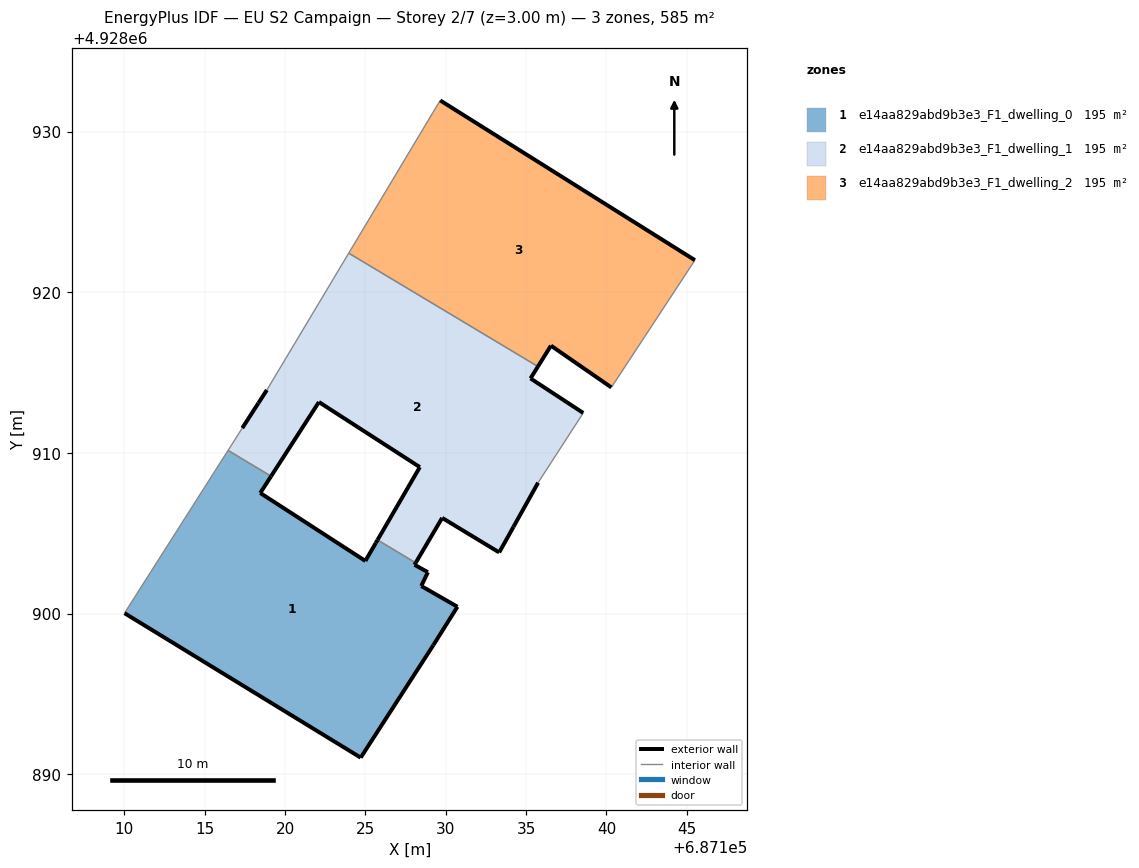
=== STOREY PLAN SPEC (per zone: floor XY polygon, exterior-wall plan segments, windows/doors) ===
zone 1: e14aa829abd9b3e3_F1_dwelling_0  (195.1 m²)
  floor: (687124.70, 4928891.04) (687129.22, 4928898.04) (687130.72, 4928900.43) (687128.47, 4928901.72) (687128.88, 4928902.58) (687128.05, 4928903.04) (687128.13, 4928903.16) (687125.75, 4928904.59) (687125.65, 4928904.40) (687124.99, 4928903.28) (687118.45, 4928907.51) (687119.13, 4928908.55) (687116.45, 4928910.16) (687110.00, 4928900.03)
  exterior wall: (687128.47, 4928901.72) – (687130.72, 4928900.43)  [2.6 m]
  exterior wall: (687130.72, 4928900.43) – (687129.22, 4928898.04)  [2.8 m]
  exterior wall: (687129.22, 4928898.04) – (687124.70, 4928891.04)  [8.3 m]
  exterior wall: (687124.70, 4928891.04) – (687110.01, 4928900.03)  [17.2 m]
  exterior wall: (687119.13, 4928908.55) – (687118.45, 4928907.51)  [1.2 m]
  exterior wall: (687118.45, 4928907.51) – (687124.99, 4928903.28)  [7.8 m]
  exterior wall: (687124.99, 4928903.28) – (687125.65, 4928904.40)  [1.3 m]
  exterior wall: (687125.65, 4928904.40) – (687125.75, 4928904.59)  [0.2 m]
  exterior wall: (687128.13, 4928903.16) – (687128.06, 4928903.04)  [0.1 m]
  exterior wall: (687128.06, 4928903.04) – (687128.89, 4928902.58)  [0.9 m]
  exterior wall: (687128.89, 4928902.58) – (687128.47, 4928901.72)  [1.0 m]
  interior walls: 3
zone 2: e14aa829abd9b3e3_F1_dwelling_1  (195.1 m²)
  floor: (687134.21, 4928905.40) (687135.74, 4928908.15) (687138.55, 4928912.49) (687135.27, 4928914.64) (687135.74, 4928915.38) (687123.96, 4928922.43) (687118.86, 4928913.92) (687118.33, 4928913.10) (687117.33, 4928911.55) (687116.45, 4928910.16) (687119.13, 4928908.55) (687122.10, 4928913.17) (687128.38, 4928909.12) (687125.75, 4928904.59) (687128.13, 4928903.16) (687129.77, 4928905.96) (687133.32, 4928903.81)
  exterior wall: (687135.74, 4928908.15) – (687134.21, 4928905.40)  [3.1 m]
  exterior wall: (687134.21, 4928905.40) – (687133.32, 4928903.81)  [1.8 m]
  exterior wall: (687133.32, 4928903.81) – (687129.78, 4928905.96)  [4.2 m]
  exterior wall: (687129.78, 4928905.96) – (687128.13, 4928903.16)  [3.2 m]
  exterior wall: (687125.75, 4928904.59) – (687128.39, 4928909.12)  [5.2 m]
  exterior wall: (687128.39, 4928909.12) – (687122.10, 4928913.17)  [7.5 m]
  exterior wall: (687122.10, 4928913.17) – (687119.13, 4928908.55)  [5.5 m]
  exterior wall: (687117.33, 4928911.55) – (687118.33, 4928913.10)  [1.8 m]
  exterior wall: (687118.33, 4928913.10) – (687118.86, 4928913.92)  [1.0 m]
  exterior wall: (687135.74, 4928915.38) – (687135.28, 4928914.64)  [0.9 m]
  exterior wall: (687135.28, 4928914.64) – (687138.56, 4928912.49)  [3.9 m]
  interior walls: 6
zone 3: e14aa829abd9b3e3_F1_dwelling_2  (195.1 m²)
  floor: (687142.38, 4928917.23) (687145.50, 4928922.00) (687129.65, 4928931.94) (687129.20, 4928931.20) (687123.96, 4928922.43) (687135.74, 4928915.38) (687136.54, 4928916.68) (687140.30, 4928914.08)
  exterior wall: (687136.55, 4928916.68) – (687135.74, 4928915.38)  [1.5 m]
  exterior wall: (687129.66, 4928931.94) – (687145.51, 4928922.00)  [18.7 m]
  exterior wall: (687140.31, 4928914.08) – (687136.55, 4928916.68)  [4.6 m]
  interior walls: 5

=== DERIVED (storey summary) ===
Building: EU S2 Campaign
Storey: 2 of 7  (floor level z = 3.00 m)
Storey gross floor area: 585.2 m²
Zones on this storey: 3
  - e14aa829abd9b3e3_F1_dwelling_0: floor 195.1 m²; exterior wall 43.6 m (130.7 m²); WWR 0.0%
  - e14aa829abd9b3e3_F1_dwelling_1: floor 195.1 m²; exterior wall 38.2 m (114.6 m²); WWR 0.0%
  - e14aa829abd9b3e3_F1_dwelling_2: floor 195.1 m²; exterior wall 24.8 m (74.4 m²); WWR 0.0%
Zone adjacency (shared interzone walls):
  - e14aa829abd9b3e3_F1_dwelling_0 ↔ e14aa829abd9b3e3_F1_dwelling_1
  - e14aa829abd9b3e3_F1_dwelling_1 ↔ e14aa829abd9b3e3_F1_dwelling_2